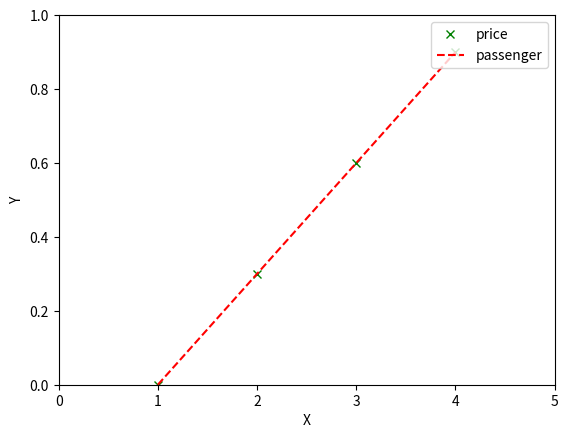

This chart was generated by the following Python code:
#!/usr/bin/env python
# author: Powen Ko      www.powenko.com
import matplotlib.pyplot as plt # 繪圖函示庫
plt.plot([1, 2, 3, 4], [0, 0.3, 0.6, 0.9], 'gx')  # 在x=1,y=0 四個位置繪製(g)色x 標記
plt.plot([1, 2, 3, 4], [0, 0.3, 0.6, 0.9], 'r--') # 繪製(r)紅色- 標記也就是線（趨勢線）
plt.axis([0, 5, 0, 1])  # 圖表大小範圍，寬度由0到5 ,高度由0到1
plt.ylabel('Y')  # 設定顯示Y 文字
plt.xlabel('X')  # 設定顯示X 文字
plt.legend(('price','passenger'),loc='upper right')
plt.show()   # 繪製圖表

